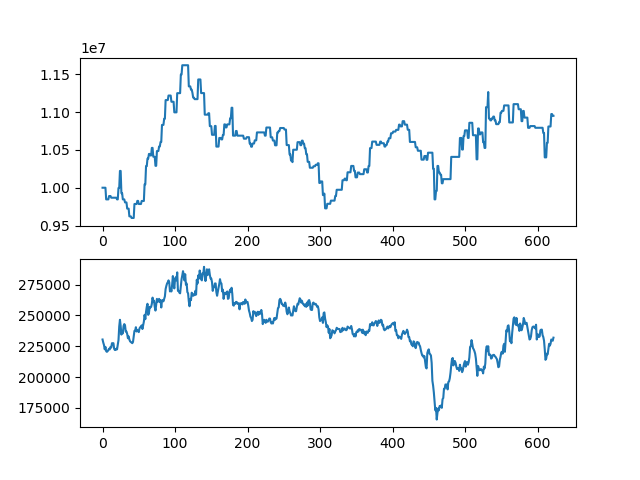

Source data for this figure (header and first rows):
asset, close
10000000, 230500
10000000, 228000
10000000, 226000
10000000, 222500
10000000, 224500
9846000, 221000
9846000, 220500
9846000, 221000
9846000, 222000
9890000, 223000
9890000, 222500
9890000, 224500
9868000, 224000
9868000, 227500
9868000, 227500
9868000, 227500
9868000, 223000
9868000, 222000
9868000, 222000
9868000, 223000
9846000, 222500
9846000, 226500
9996500, 230000
9996500, 241000
10222000, 246500
10222000, 241500
9928000, 234500
9928000, 237500
9846000, 235500
9846000, 241500
9846000, 243000
9806000, 242000
9806000, 237000
9806000, 237000
9724000, 235000
9724000, 231500
9724000, 233000
9621500, 230500
9621500, 229000
9621500, 228500
9600500, 228000
9600500, 227500
9600500, 228500
9600500, 233000
9785000, 237500
9785000, 237500
9785000, 240500
9785000, 237000
9826000, 238000
9826000, 237500
9785000, 236500
9785000, 239500
9785000, 240500
9785000, 241000
9825000, 242000
9825000, 239000
9825000, 242000
9825000, 245000
10045000, 250500
10045000, 247000
... 563 more rows
